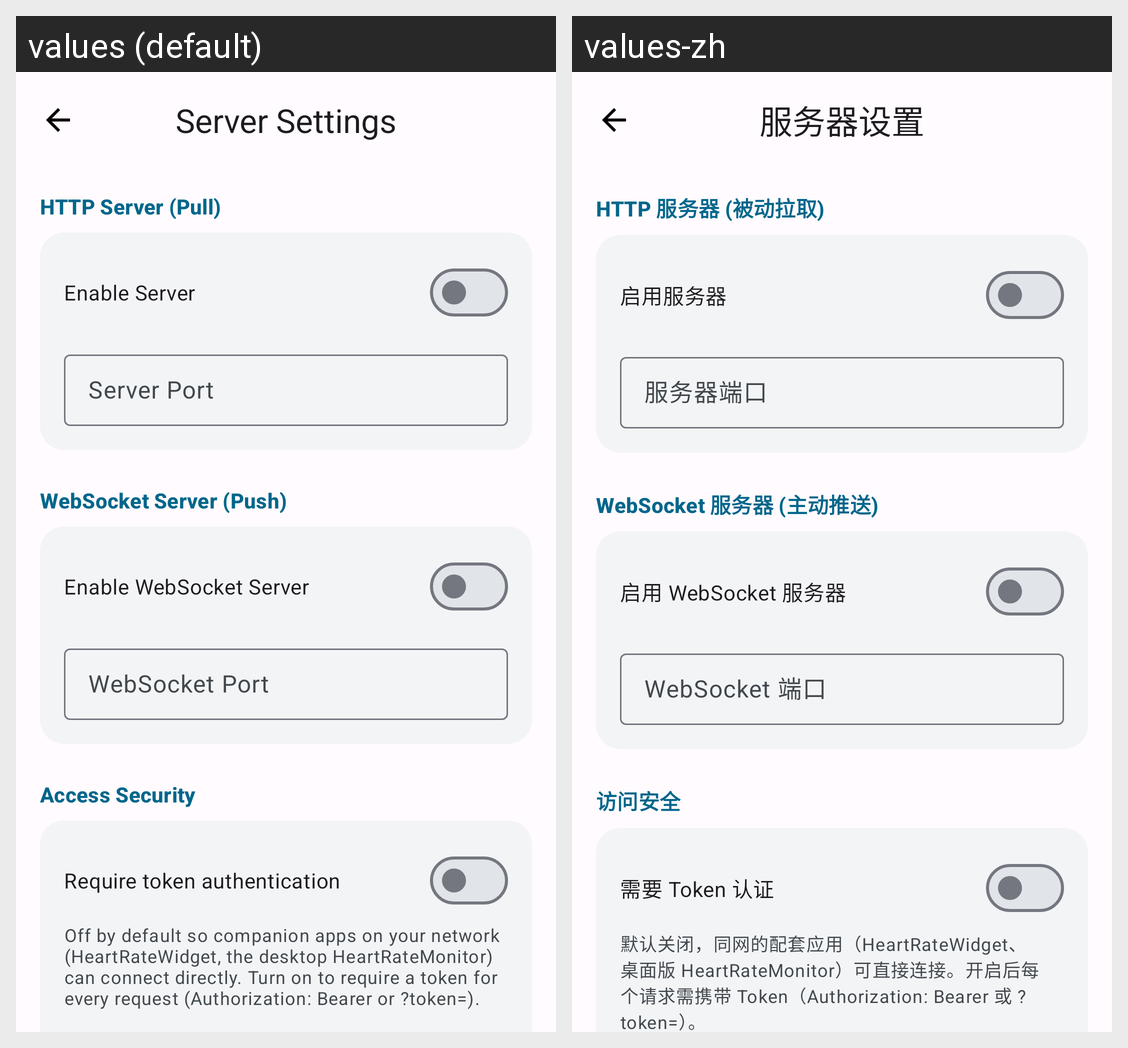

Translations of the strings shown on this Android screen, per locale in the grid:
Android screen res/layout/activity_server.xml rendered under 2 locales, left to right: values (default), values-zh. Device: Nexus 5 (rendered at 1080×1920; each locale shown at half size, 540×960, under a caption strip naming it); theme Theme.HeartRateMonitorMobile.
Strings drawn on this screen, with the default value and each locale's value (text and hints the layout hard-codes, and strings that could not be matched under every locale, appear in the picture but are not listed):

server_settings
  values: Server Settings
  values-zh: 服务器设置

server_section_http
  values: HTTP Server (Pull)
  values-zh: HTTP 服务器 (被动拉取)

enable_server
  values: Enable Server
  values-zh: 启用服务器

server_port
  values: Server Port
  values-zh: 服务器端口

server_section_ws
  values: WebSocket Server (Push)
  values-zh: WebSocket 服务器 (主动推送)

server_enable_ws
  values: Enable WebSocket Server
  values-zh: 启用 WebSocket 服务器

server_ws_port
  values: WebSocket Port
  values-zh: WebSocket 端口

server_section_security
  values: Access Security
  values-zh: 访问安全

server_auth_required
  values: Require token authentication
  values-zh: 需要 Token 认证

server_auth_hint
  values: Off by default so companion apps on your network (HeartRateWidget, the desktop HeartRateMonitor) can connect directly. Turn on to require a token for every request (Authorization: Bearer or ?token=).
  values-zh: 默认关闭，同网的配套应用（HeartRateWidget、桌面版 HeartRateMonitor）可直接连接。开启后每个请求需携带 Token（Authorization: Bearer 或 ?token=）。
